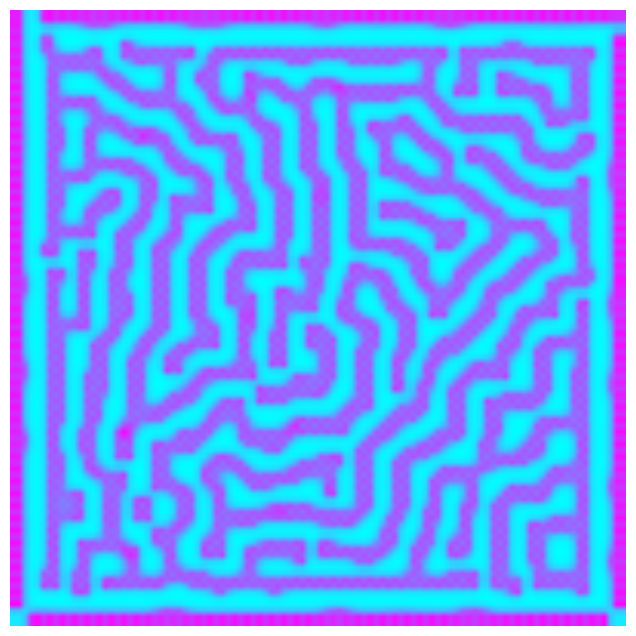

Generate this figure with matplotlib:
import numpy as np
import matplotlib.pyplot as plt


#constantes
a=4.5
difx=0.001
dify=0.008
eta=np.sqrt(difx/dify)
#Supercriticality;
mu=0.98
bcrit=(1+a*eta)**2
b=bcrit*(mu+1)
 

size = 100  # size of the 2D grid
dx = 2.0 / size  # space step

T = 30.0  # total time
dt = 0.01  # time step
n = int(T / dt)  # number of iterations

U = np.array(np.random.rand(size, size), dtype='float64')  #Inicialization, random noise from 0 to 1.
V = np.array(np.random.rand(size, size), dtype='float64')

def laplacian(Z):
	Ztop = Z[0:-2, 1:-1]
	Zleft = Z[1:-1, 0:-2]
	Zbottom = Z[2:, 1:-1]
	Zright = Z[1:-1, 2:]
	Zcenter = Z[1:-1, 1:-1]
	return (Ztop + Zleft + Zbottom + Zright -
		4 * Zcenter) / dx**2

def show_patterns(U, ax=None):
	ax.imshow(U, cmap=plt.cm.cool, 
		interpolation='bilinear', 
		extent=[-1, 1, -1, 1])
	ax.set_axis_off()


#fig, axes = plt.subplots(3, 4, figsize=(8, 8))
#step_plot = n // 12
# We simulate the PDE with the finite difference
# method.
for i in range(n):
# We compute the Laplacian of u and v.
	deltaU = laplacian(U)
	deltaV = laplacian(V)
	#print(deltaU)
# We take the values of u and v inside the grid.
	Uc = U[1:-1, 1:-1]
	Vc = V[1:-1, 1:-1]
 
# We update the variables.
	U[1:-1, 1:-1], V[1:-1, 1:-1] = \
		Uc + dt * (difx * deltaU + a-(b+1)*Uc+Uc**2*Vc), \
		Vc + dt * (b * Uc-Uc**2*Vc+dify*deltaV)
# Neumann conditions: derivatives at the edges
# are null.
	for Z in (U, V):
		Z[0, :] = Z[1, :]
		Z[-1, :] = Z[-2, :]
		Z[:, 0] = Z[:, 1]
		Z[:, -1] = Z[:, -2]

# We plot the state of the system at
# 9 different times.
	#if i % step_plot == 0 and i < 12 * step_plot:
	#	ax = axes.flat[i // step_plot]
	#	show_patterns(U, ax=ax)
	#	ax.set_title(f'$t={i * dt:.2f}$')


fig, ax = plt.subplots(1, 1, figsize=(8, 8))
show_patterns(U, ax=ax)


plt.show()
